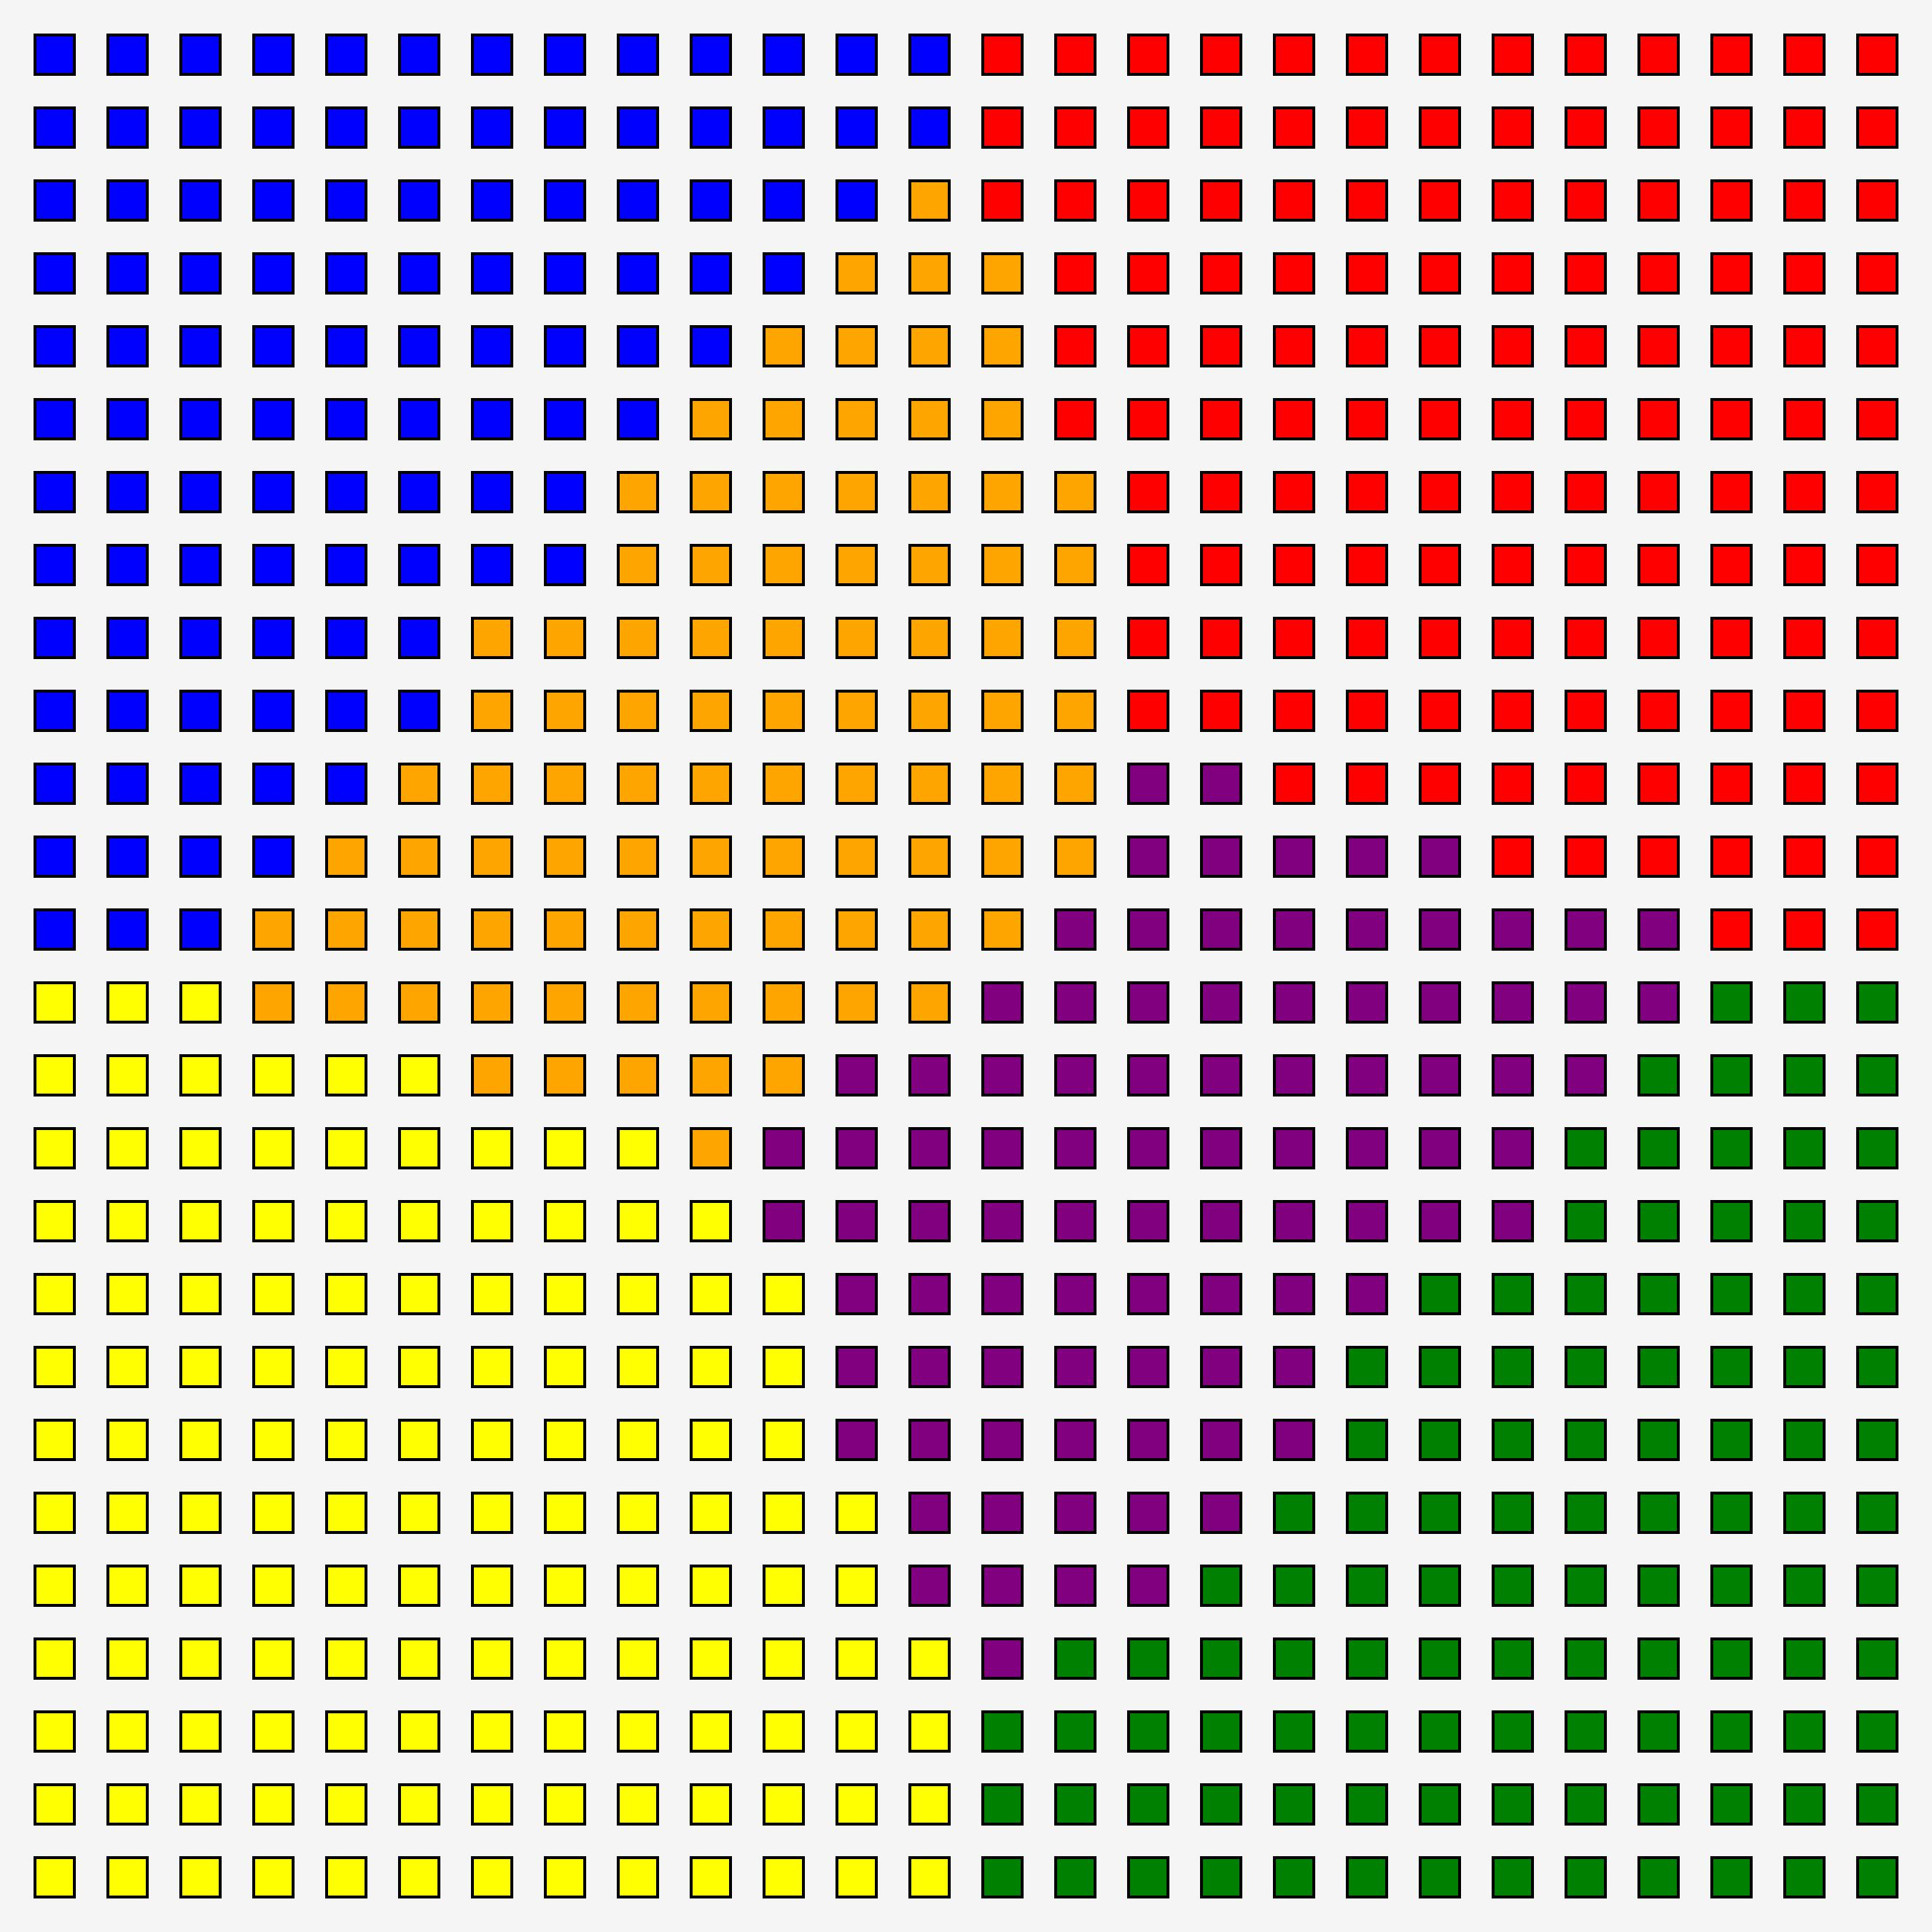

Source data for this figure (header and first rows):
0, 0, 2
0, 1, 2
0, 2, 2
0, 3, 2
0, 4, 2
0, 5, 2
0, 6, 2
0, 7, 2
0, 8, 2
0, 9, 2
0, 10, 2
0, 11, 2
0, 12, 2
0, 13, 5
0, 14, 5
0, 15, 5
0, 16, 5
0, 17, 5
0, 18, 5
0, 19, 5
0, 20, 5
0, 21, 5
0, 22, 5
0, 23, 5
0, 24, 5
0, 25, 5
1, 0, 2
1, 1, 2
1, 2, 2
1, 3, 2
1, 4, 2
1, 5, 2
1, 6, 2
1, 7, 2
1, 8, 2
1, 9, 2
1, 10, 2
1, 11, 2
1, 12, 2
1, 13, 5
1, 14, 5
1, 15, 5
1, 16, 5
1, 17, 5
1, 18, 5
1, 19, 5
1, 20, 5
1, 21, 5
1, 22, 5
1, 23, 5
1, 24, 5
1, 25, 5
2, 0, 2
2, 1, 2
2, 2, 2
2, 3, 2
2, 4, 2
2, 5, 2
2, 6, 2
2, 7, 2
2, 8, 2
... 615 more rows
